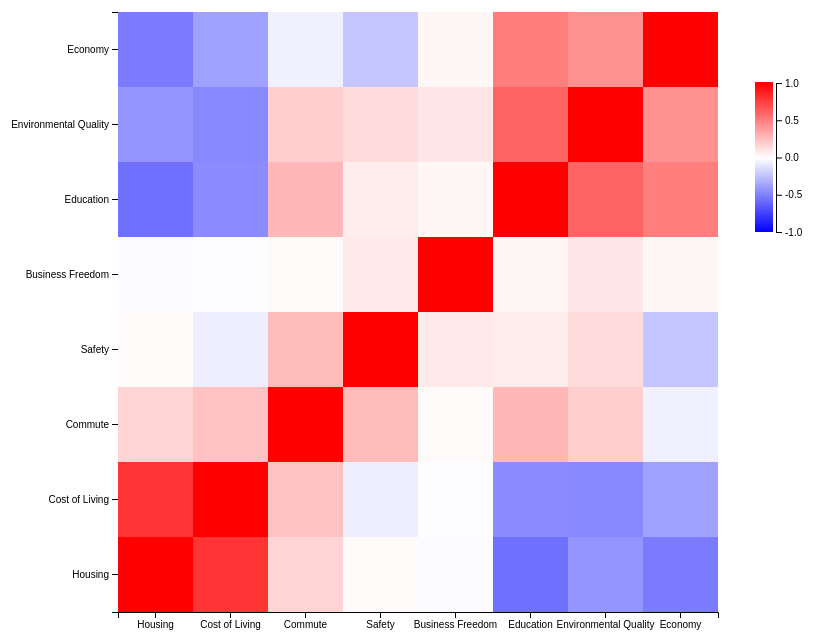
D3 v4 page, settled after 480 driven frames (8 s of simulated time); the page loaded 1 data file(s).


// ── Lab3_Correlation_matrix.js
var margin = { top: 30, right: 130, bottom: 30, left: 115 },
    width = 600,
    height = 600;

var svg = d3.select("#Correlation_Matrix")
    .append("svg")
    .attr("width", width + margin.left + margin.right)
    .attr("height", height + margin.top + margin.bottom)
    .append("g")
    .attr("transform",
        "translate(" + margin.left + "," + margin.top + ")");

var x_name = ["Housing", "Cost of Living", "Commute", "Safety", "Business Freedom", "Education", "Environmental Quality", "Economy"]
var y_name = ["Housing", "Cost of Living", "Commute", "Safety", "Business Freedom", "Education", "Environmental Quality", "Economy"]

var x = d3.scaleBand()
    .range([0, width])
    .domain(x_name);

svg.append("g")
    .attr("transform", "translate(0," + height + ")")
    .call(d3.axisBottom(x))

var y = d3.scaleBand()
    .range([height, 0])
    .domain(y_name)
    ;
svg.append("g")
    .call(d3.axisLeft(y));

var color_range = d3.scaleLinear()
    .range(["blue", "white", "red"])
    .domain([-1, 0, 1])

function getCorrelation(X, Y) {
    let sum_X = 0, sum_Y = 0, sum_XY = 0;
    let squareSum_X = 0, squareSum_Y = 0;
    n = X.length
    for (let i = 0; i < n; i++) {
        sum_X = sum_X + X[i];
        sum_Y = sum_Y + Y[i];
        sum_XY = sum_XY + X[i] * Y[i];
        squareSum_X = squareSum_X + X[i] * X[i];
        squareSum_Y = squareSum_Y + Y[i] * Y[i];
    }
    let corr = (sum_XY / n - sum_X / n * sum_Y / n) /
        (Math.sqrt((squareSum_X / n - sum_X / n * sum_X / n)
            * (squareSum_Y / n - sum_Y / n * sum_Y / n)));
    return corr;
}

d3.csv("Qualityoflife.csv", function (data) {
    var total = []
    for (var j = 8; j >= 1; j--) {
        for (var k = 1; k < 9; k++) {
            var list1 = [];
            var list2 = [];
            for (var i = 0; i < data.length; i++) {
                var obj = data[i]
                list1.push(+obj[Object.keys(obj)[k]])
                list2.push(+obj[Object.keys(obj)[j]])
            }
            dic = { x_val: Object.keys(obj)[k], y_val: Object.keys(obj)[j], value: getCorrelation(list1, list2) }
            total.push(dic)
            console.log(dic)
        }
    }
    console.log(total)

    svg.selectAll(".cor")
        .data(total, function (d) { return d.x_val + ':' + d.y_val; })
        .enter()
        .append('rect')
        .attr("x", function (d) { return x(d.x_val) })
        .attr("y", function (d) { return y(d.y_val) })
        .attr("width", x.bandwidth())
        .attr("height", y.bandwidth())
        .style("fill", function (d) { return color_range(d.value) })

})

var margin = { top: 100, right: 810, bottom: 100, left: 752 };
height_legend = 350,
    width_lengend = 1580
var svg2 = d3.select("#legend")
    .append("svg")
    .attr("height", (height_legend) + "px")
    .attr("width", (width_lengend) + "px")
    .style("position", "absolute")
    .style("left", "0px")
    .style("top", "0px")

var canvas = d3.select("#legend")
    .style("height", height_legend + "px")
    .style("width", width_lengend + "px")
    .style("position", "relative")
    .append("canvas")
    .attr("height", height_legend - margin.top - margin.bottom)
    .attr("width", 1)
    .style("height", (height_legend - margin.top - margin.bottom) + "px")
    .style("width", (width_lengend - margin.left - margin.right) + "px")
    .style("position", "absolute")
    .style("top", (margin.top) + "px")
    .style("left", (margin.left) + "px")
    .node();

var canva_ctx = canvas.getContext("2d");

var legendscale = d3.scaleLinear()
    .range([height_legend - margin.top - margin.bottom, 1])
    .domain([-1, 1]);

d3.range(height_legend).forEach(function (i) {
    canva_ctx.fillStyle = color_range(legendscale.invert(i));
    canva_ctx.fillRect(0, i, 1, 1);
});

var legend_range = d3.axisRight()
    .scale(legendscale)
    .ticks(3);

svg2
    .append("g")
    .attr("class", "axis")
    .attr("transform", "translate(" + (width_lengend - margin.left - margin.right + 755) + "," + (margin.top) + ")")
    .call(legend_range)
    ;


### data: Qualityoflife.csv
Name, Housing, Cost of Living, Commute, Business Freedom, Safety, Education, Environmental Quality, Economy, Taxation
Aarhus, 6.131, 4.015, 6.312, 9.94, 9.617, 5.367, 7.633, 4.886, 5.068
Adelaide, 6.309, 4.692, 5.336, 9.4, 7.926, 5.142, 8.331, 6.069, 4.588
Albuquerque, 7.262, 6.059, 5.056, 8.671, 1.343, 4.152, 7.319, 6.514, 4.346
Almaty, 9.282, 9.333, 5.871, 5.568, 7.309, 2.283, 3.857, 5.269, 8.522
Amsterdam, 3.053, 3.824, 6.119, 8.837, 8.504, 6.18, 7.597, 5.053, 4.955
Anchorage, 5.434, 3.141, 4.715, 8.671, 3.47, 3.624, 9.272, 6.514, 4.772
Ankara, 9.928, 9.125, 5.291, 0, 7.425, 2.029, 2.936, 4.093, 4.324
Asheville, 5.856, 5.311, 1.358, 5.948, 5.853, 3.624, 8.493, 6.514, 4.062
Asuncion, 9.226, 9.295, 4.969, 8.671, 6.934, 0, 3.969, 4.109, 8.424
Athens, 9.053, 6.5, 5.22, 3.684, 6.758, 3.163, 3.802, 3.32, 4.167
Atlanta, 4.976, 5.241, 3.898, 6.169, 2.672, 6.457, 5.818, 6.514, 4.204
Auckland, 4.72, 4.47, 4.845, 8.671, 7.021, 5.046, 8.273, 5.505, 5.931
Austin, 4.335, 5.355, 4.33, 9.999, 5.069, 5.315, 7.031, 6.514, 4.772
Baku, 9.745, 9.806, 5.492, 8.671, 8.772, 0, 2.621, 3.877, 5.861
Bali, 5, 0, 5.194, 5.672, 8.748, 0.5275, 4.138, 4.657, 6.266
Baltimore, 4.83, 4.982, 4.935, 3.912, 2.373, 5.88, 5.785, 6.514, 4.062
Bangkok, 7.394, 7.222, 4.293, 5.502, 7.037, 1.692, 3.371, 2.387, 6.795
Barcelona, 6.323, 6.074, 5.699, 5.604, 7.407, 5.029, 3.666, 4.296, 3.894
Beijing, 6.173, 8.101, 4.837, 7.12, 7.066, 7.971, 2.055, 6.103, 1.426
Beirut, 6.655, 6.3, 4.773, 3.815, 6.833, 1.004, 1.449, 3.434, 8.28
Belfast, 7.532, 6.014, 5.28, 4.329, 7.679, 4.686, 8.377, 5.438, 5.955
Belgrade, 9.258, 8.546, 5.578, 8.992, 6.699, 0.5, 4.883, 1.638, 4.167
Belize City, 4.643, 0, 0, 5.384, 6.052, 0, 2.031, 3.496, 6.93
Bengaluru, 9.811, 9.999, 4.006, 3.411, 7.294, 0.656, 2.756, 5.556, 3.414
Bergen, 5.229, 1.805, 5.888, 3.618, 7.707, 4.84, 7.539, 7.074, 4.752
Berlin, 6.395, 5.524, 6.196, 9.635, 7.252, 7.019, 6.771, 5.373, 3.904
Bern, 4.923, 1, 5.198, 9.072, 9.266, 5.346, 9.245, 6.552, 6.428
Bilbao, 6.888, 5.638, 5.775, 8.888, 8.78, 3.759, 8.328, 4.296, 3.894
Birmingham, 5.904, 5.814, 5.494, 7.12, 6.947, 5.027, 5.739, 5.438, 5.955
Birmingham, 6.556, 5.133, 2.021, 8.992, 1.776, 3.624, 7.037, 6.514, 4.204
Bogota, 9.027, 9.08, 4.964, 8.671, 6.222, 1.534, 4.348, 4.595, 1.851
Boise, 6.963, 6.578, 5.225, 6.349, 4.361, 3.624, 8.069, 6.514, 4.062
Bologna, 7.472, 5.189, 5.53, 8.671, 7.337, 4.202, 5.46, 3.362, 2.437
Bordeaux, 7.191, 4.583, 5.55, 6.19, 7.466, 4.442, 7.261, 4.205, 2.648
Boston, 1, 4.259, 4.396, 8.088, 7.742, 8.624, 8.171, 6.514, 4.062
Boulder, 3.704, 4.531, 6.138, 8.671, 7.074, 4.679, 9.844, 6.514, 4.346
Bozeman, 2.949, 0, 0, 8.671, 6.915, 4.128, 9.369, 6.514, 4.062
Bratislava, 7.875, 7.618, 5.811, 8.671, 8.618, 3.297, 6.2, 4.471, 4.937
Brighton, 2.49, 5.324, 5.548, 6.189, 8.472, 4.906, 8.246, 5.438, 5.955
Brisbane, 5.212, 5.177, 4.618, 8.992, 7.904, 5.921, 8.828, 6.069, 4.588
Bristol, 5.216, 5.242, 5.444, 9.4, 7.94, 5.462, 6.472, 5.438, 5.955
Brno, 8.329, 7.926, 5.827, 8.992, 8.566, 4.226, 6.055, 4.378, 5.934
Brussels, 6.355, 4.477, 5.387, 6.213, 6.703, 6.653, 4.591, 4.811, 1.883
Bucharest, 9.187, 8.516, 5.072, 8.877, 8.986, 2.447, 3.419, 4.103, 6.839
Budapest, 8.57, 7.948, 5.395, 5.682, 8.219, 3.693, 5.287, 4.946, 6.107
Buenos Aires, 8.812, 7.764, 4.923, 6.708, 6.04, 1.422, 4.869, 2.884, 1.568
Buffalo, 7.077, 5.228, 2.154, 4.045, 7.189, 4.212, 8.329, 6.514, 3.921
Cairo, 9.999, 9.999, 3.99, 8.671, 6.791, 0.5, 1.155, 2.978, 5.101
Calgary, 6.495, 5.418, 5.157, 5.791, 7.923, 5.555, 8.191, 5.84, 7.274
Cambridge, 4.106, 4.851, 5.628, 8.966, 9.505, 6.554, 8.017, 5.438, 5.955
Cape Town, 6.763, 7.955, 3.842, 8.992, 5.328, 0.8945, 6.609, 2.768, 5.151
Caracas, 4.902, 9.82, 4.544, 4.732, 5.221, 0, 2.272, 1.978, 4.18
Cardiff, 7.065, 6.082, 5.765, 1, 8.21, 4.785, 6.607, 5.438, 5.955
Casablanca, 8.822, 9.088, 4.26, 8.992, 6.776, 0, 2.256, 3.174, 3.3
Charleston, 4.637, 3.567, 4.621, 5.614, 5.056, 3.624, 7.276, 6.514, 4.062
Charlotte, 5.549, 4.987, 4.134, 8.671, 5.348, 3.624, 8.009, 6.514, 4.062
Chattanooga, 6.782, 6.121, 0.797, 8.671, 4.468, 3.624, 7.152, 6.514, 4.772
Chennai, 9.999, 9.999, 4.842, 8.671, 7.837, 0.5115, 2.394, 5.556, 3.414
Chiang Mai, 9.373, 8.495, 5.141, 3.618, 8.453, 1.688, 3.981, 2.387, 6.795
Chicago, 3.702, 4.766, 4.58, 5.604, 3.832, 7.999, 6.804, 6.514, 4.062
... 205 more rows